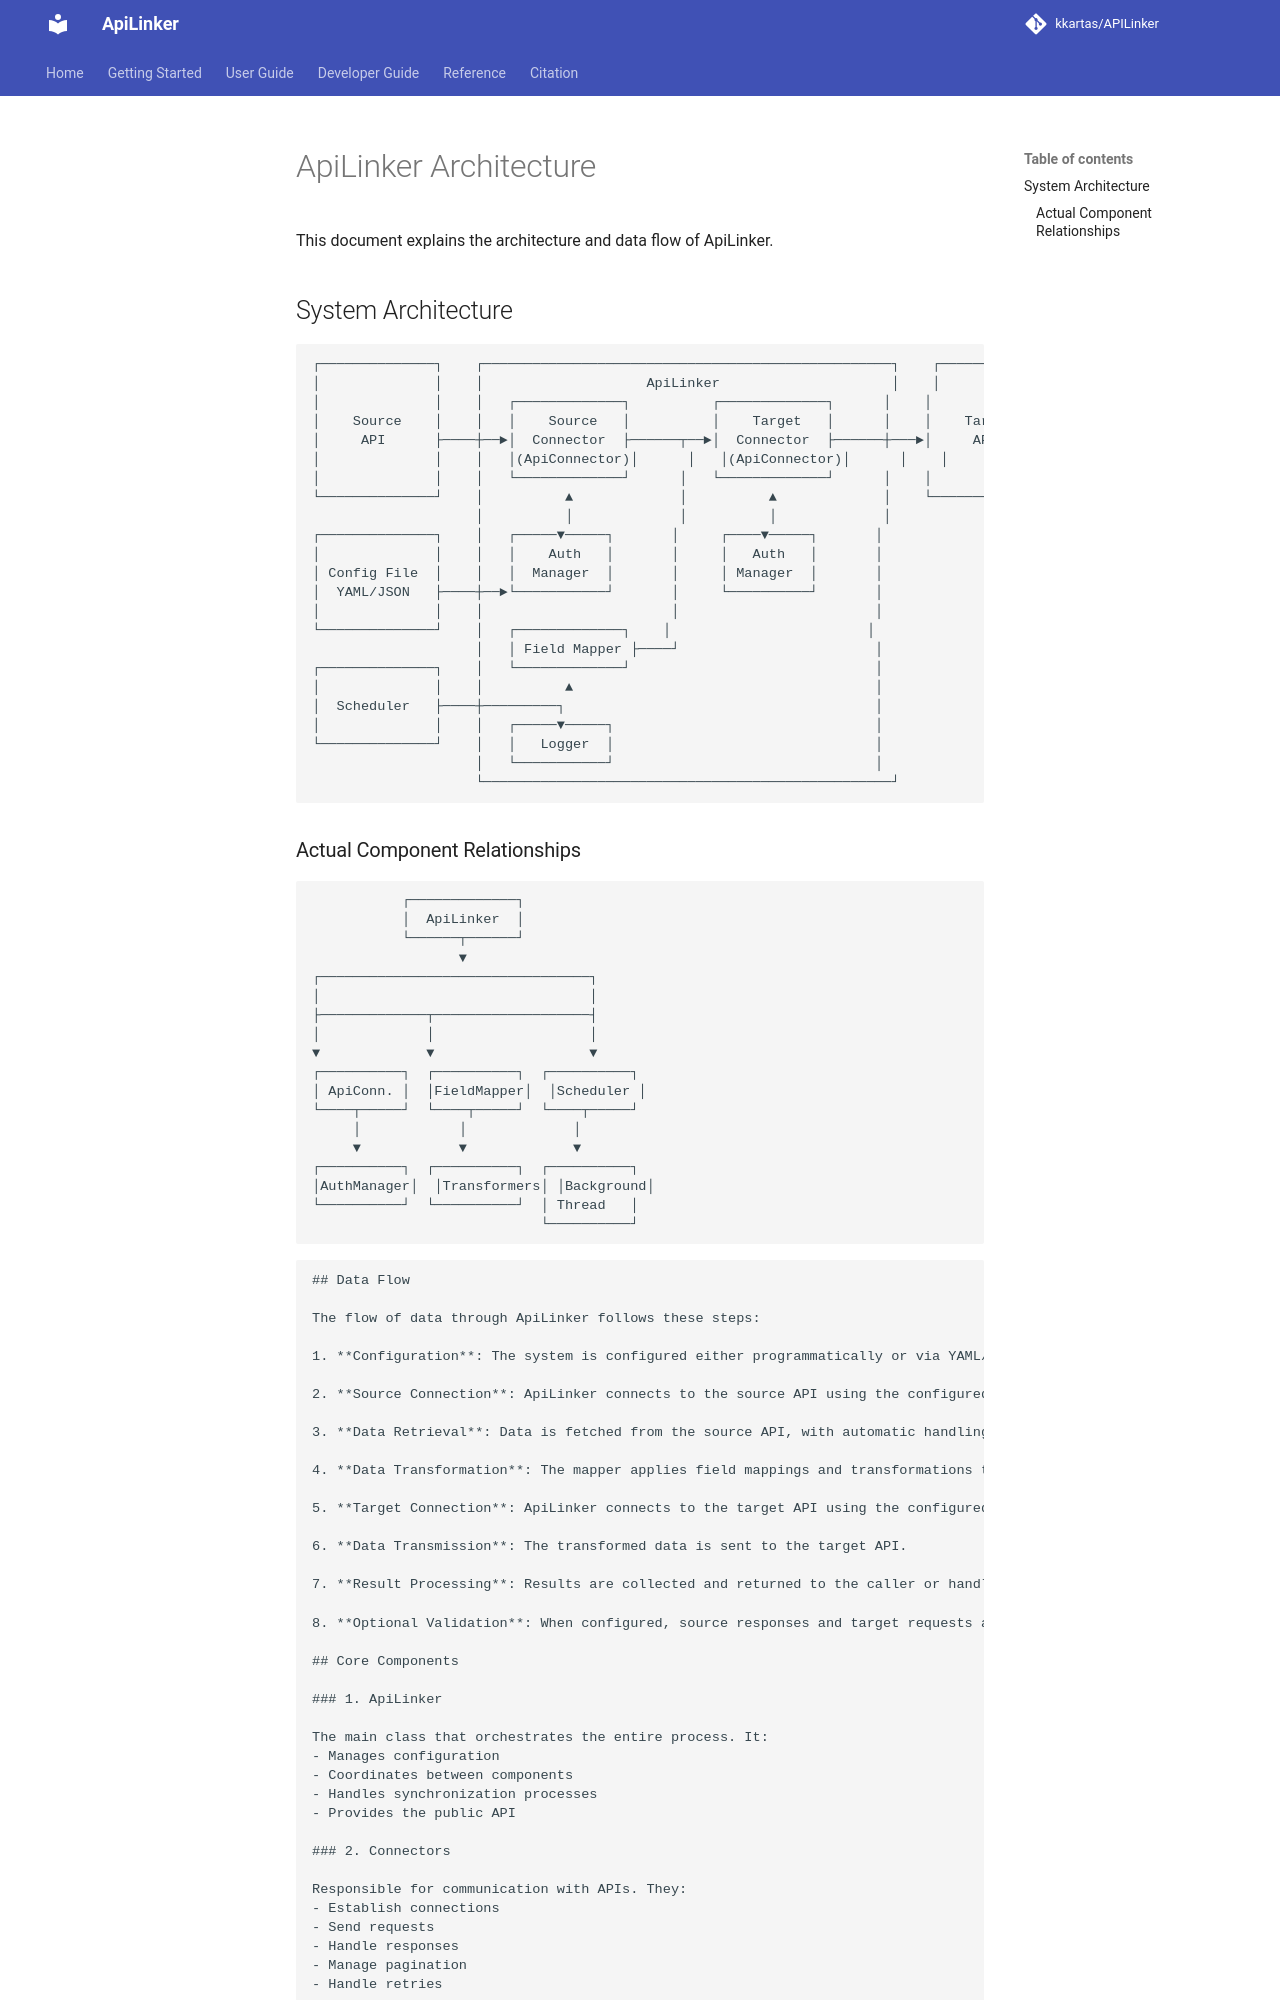

repository: kkartas/APILinker · page: architecture/index.html · generator: mkdocs

# ApiLinker Architecture

This document explains the architecture and data flow of ApiLinker.

## System Architecture

```
┌──────────────┐    ┌──────────────────────────────────────────────────┐    ┌──────────────┐
│              │    │                    ApiLinker                     │    │              │
│              │    │   ┌─────────────┐          ┌─────────────┐      │    │              │
│    Source    │    │   │    Source   │          │    Target   │      │    │    Target    │
│     API      ├────┼──►│  Connector  ├──────┬──►│  Connector  ├──────┼───►│     API      │
│              │    │   │(ApiConnector)│      │   │(ApiConnector)│      │    │              │
│              │    │   └─────────────┘      │   └─────────────┘      │    │              │
└──────────────┘    │          ▲             │          ▲             │    └──────────────┘
                    │          │             │          │             │
┌──────────────┐    │   ┌─────▼─────┐       │     ┌────▼─────┐       │
│              │    │   │    Auth   │       │     │   Auth   │       │
│ Config File  │    │   │  Manager  │       │     │ Manager  │       │
│  YAML/JSON   ├────┼──►└───────────┘       │     └──────────┘       │
│              │    │                       │                        │
└──────────────┘    │   ┌─────────────┐    │                        │
                    │   │ Field Mapper ├────┘                        │
┌──────────────┐    │   └─────────────┘                              │
│              │    │          ▲                                     │
│  Scheduler   ├────┼─────────┐                                      │
│              │    │   ┌─────▼─────┐                                │
└──────────────┘    │   │   Logger  │                                │
                    │   └───────────┘                                │
                    └──────────────────────────────────────────────────┘

```
